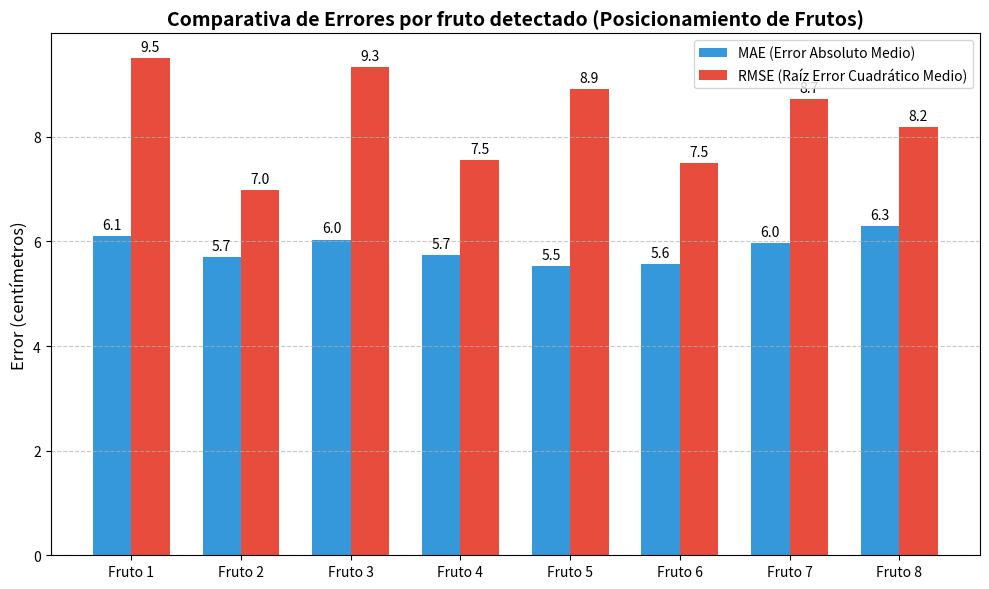

This chart was generated by the following Python code:
import matplotlib.pyplot as plt
import numpy as np

x_real=[1.9, 2.1, 3.5, 3.7, 5.1, 5.3, 6.7, 6.9]
x_estimada=[1.893, 2.119, 3.490, 3.710, 5.107, 5.295, 6.676, 6.883]
y_real = [0.65, 0.67, 0.65, 0.67, 0.65, 0.67, 0.65, 0.67]
y_estimada=[0.814, 0.783, 0.811, 0.795, 0.804, 0.794, 0.799, 0.806]
z_real=[1, 0.95, 1, 0.95, 1, 0.95, 1, 0.95]
z_estimada=[0.988, 0.911, 0.990, 0.913, 1.005, 0.912, 1.006, 0.914]
contador = 1
list_eam =[]
list_ecm =[]
list_recm =[]
for valor in range(len(x_real)):
    
    eam = (abs(x_real[valor]-x_estimada[valor])+abs(y_real[valor]-y_estimada[valor])+abs(z_real[valor]-z_estimada[valor]))/3.0
    ecm = (pow(abs(x_real[valor]-x_estimada[valor]),2)+pow(abs(y_real[valor]-y_estimada[valor]),2)+pow(abs(z_real[valor]-z_estimada[valor]),2))/3.0
    recm = np.sqrt(ecm)
    print('Error medio absoluto del racimo ',contador,' es ',eam)
    print('Error cuadrático medio del racimo ',contador,' es ',ecm)
    print('Raiz error cuadrático medio del racimo ',contador,' es ',recm)
    contador=contador+1
    list_eam.append(eam *100)
    list_ecm.append(ecm*10000)
    list_recm.append(recm*100)

print(list_eam)
print(list_ecm)
print(list_recm)

'''Diagrama de barras'''
# Configuración del gráfico de barras
x = np.arange(len(x_real))
width = 0.35

fig, ax = plt.subplots(figsize=(10, 6))
rects1 = ax.bar(x - width/2, list_eam, width, label='MAE (Error Absoluto Medio)', color='#3498db')
rects2 = ax.bar(x + width/2, list_recm, width, label='RMSE (Raíz Error Cuadrático Medio)', color='#e74c3c')

# Detalles visuales
ax.set_ylabel('Error (centímetros)', fontsize=12)
ax.set_title('Comparativa de Errores por fruto detectado (Posicionamiento de Frutos)', fontsize=14, fontweight='bold')
ax.set_xticks(x)
etiquetas_frutos = [f'Fruto {i + 1}' for i in range(len(x_estimada))]
ax.set_xticklabels(etiquetas_frutos)
ax.legend()
ax.grid(axis='y', linestyle='--', alpha=0.7)

# Añadir los valores en las barras para que sea legible
ax.bar_label(rects1, padding=3, fmt='%.1f')
ax.bar_label(rects2, padding=3, fmt='%.1f')

plt.tight_layout()
plt.show()
